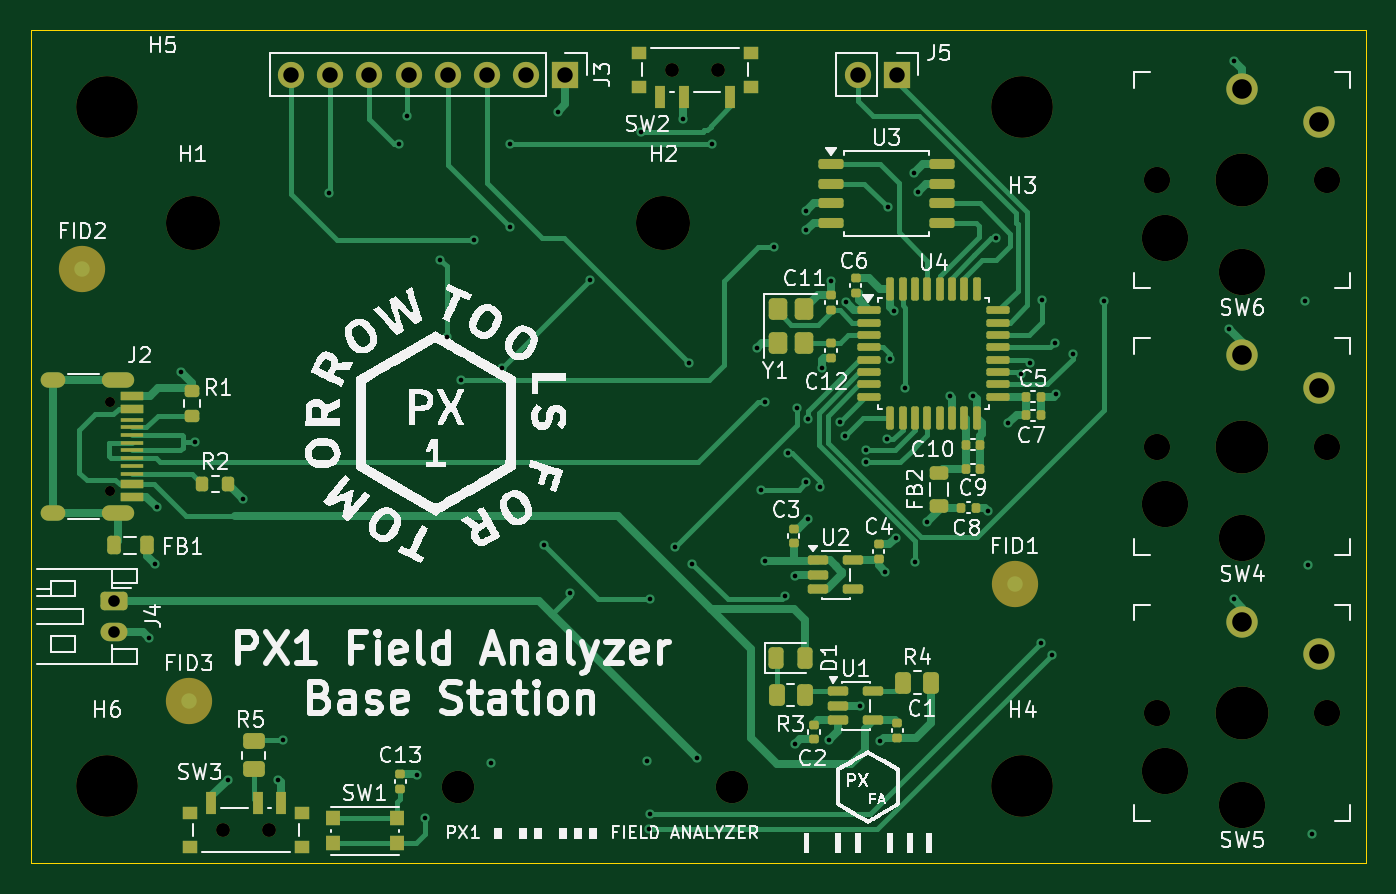
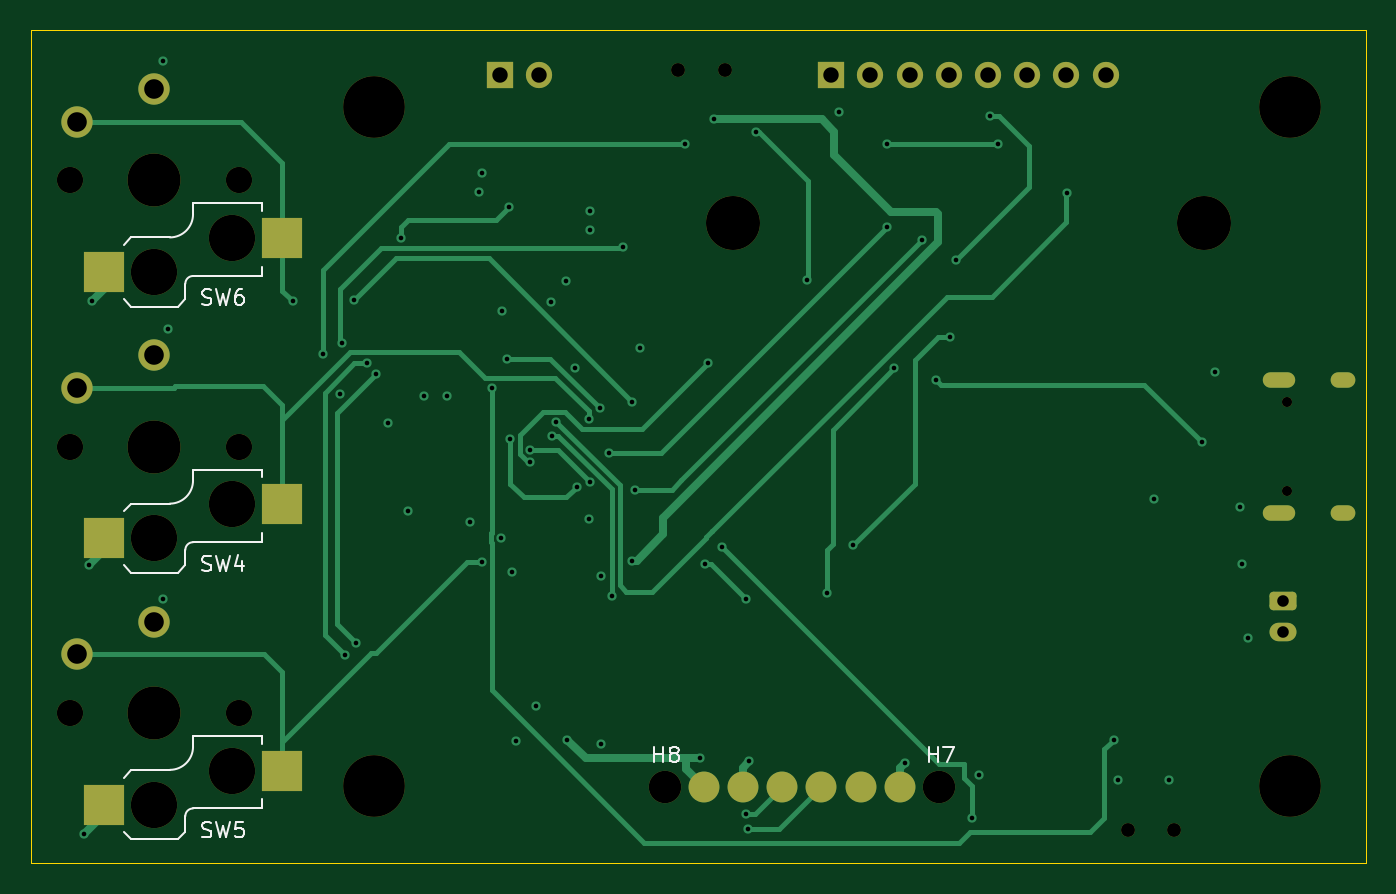
Circuit board: 12 layer files. Board 86.5 x 54.0 mm.
- bottom_copper: base-station-B_Cu.gbr (14371 bytes)
- bottom_mask: base-station-B_Mask.gbr (3538 bytes)
- paste: base-station-B_Paste.gbr (878 bytes)
- bottom_silk: base-station-B_Silkscreen.gbr (9983 bytes)
- outline: base-station-Edge_Cuts.gbr (685 bytes)
- top_copper: base-station-F_Cu.gbr (33199 bytes)
- top_mask: base-station-F_Mask.gbr (8905 bytes)
- paste: base-station-F_Paste.gbr (6660 bytes)
- top_silk: base-station-F_Silkscreen.gbr (135973 bytes)
- inner_copper: base-station-GND.gbr (151679 bytes)
- drill: base-station-NPTH.drl (1189 bytes)
- drill: base-station-PTH.drl (2148 bytes)

=== bottom_copper: base-station-B_Cu.gbr (14371 bytes, source omitted) ===
=== bottom_mask: base-station-B_Mask.gbr ===
%TF.GenerationSoftware,KiCad,Pcbnew,9.0.6*%
%TF.CreationDate,2025-12-14T01:17:05-08:00*%
%TF.ProjectId,base-station,62617365-2d73-4746-9174-696f6e2e6b69,rev?*%
%TF.SameCoordinates,Original*%
%TF.FileFunction,Soldermask,Bot*%
%TF.FilePolarity,Negative*%
%FSLAX46Y46*%
G04 Gerber Fmt 4.6, Leading zero omitted, Abs format (unit mm)*
G04 Created by KiCad (PCBNEW 9.0.6) date 2025-12-14 01:17:05*
%MOMM*%
%LPD*%
G01*
G04 APERTURE LIST*
G04 Aperture macros list*
%AMRoundRect*
0 Rectangle with rounded corners*
0 $1 Rounding radius*
0 $2 $3 $4 $5 $6 $7 $8 $9 X,Y pos of 4 corners*
0 Add a 4 corners polygon primitive as box body*
4,1,4,$2,$3,$4,$5,$6,$7,$8,$9,$2,$3,0*
0 Add four circle primitives for the rounded corners*
1,1,$1+$1,$2,$3*
1,1,$1+$1,$4,$5*
1,1,$1+$1,$6,$7*
1,1,$1+$1,$8,$9*
0 Add four rect primitives between the rounded corners*
20,1,$1+$1,$2,$3,$4,$5,0*
20,1,$1+$1,$4,$5,$6,$7,0*
20,1,$1+$1,$6,$7,$8,$9,0*
20,1,$1+$1,$8,$9,$2,$3,0*%
G04 Aperture macros list end*
%ADD10C,3.500000*%
%ADD11C,0.900000*%
%ADD12RoundRect,0.250000X-0.625000X0.350000X-0.625000X-0.350000X0.625000X-0.350000X0.625000X0.350000X0*%
%ADD13O,1.750000X1.200000*%
%ADD14C,4.000000*%
%ADD15C,1.701800*%
%ADD16C,3.000000*%
%ADD17C,3.429000*%
%ADD18R,2.600000X2.600000*%
%ADD19C,2.032000*%
%ADD20C,0.650000*%
%ADD21O,2.100000X1.000000*%
%ADD22O,1.600000X1.000000*%
%ADD23R,1.700000X1.700000*%
%ADD24C,1.700000*%
%ADD25C,2.100000*%
%ADD26C,2.000000*%
G04 APERTURE END LIST*
D10*
%TO.C,H1*%
X44750000Y-62500000D03*
%TD*%
D11*
%TO.C,SW3*%
X46700000Y-101855000D03*
X49700000Y-101855000D03*
%TD*%
D12*
%TO.C,J4*%
X39650000Y-87000000D03*
D13*
X39650000Y-89000000D03*
%TD*%
D14*
%TO.C,H5*%
X39200000Y-55000000D03*
%TD*%
%TO.C,H6*%
X39200000Y-99000000D03*
%TD*%
D10*
%TO.C,H2*%
X75250000Y-62500000D03*
%TD*%
D15*
%TO.C,SW5*%
X118250000Y-94250000D03*
D16*
X112750000Y-100200000D03*
D17*
X112750000Y-94250000D03*
D16*
X107750000Y-98000000D03*
D15*
X107250000Y-94250000D03*
D18*
X116025000Y-100200000D03*
D19*
X112750000Y-88350000D03*
X117750000Y-90450000D03*
D18*
X104475000Y-98000000D03*
%TD*%
D20*
%TO.C,J2*%
X39355000Y-74110000D03*
X39355000Y-79890000D03*
D21*
X39885000Y-72680000D03*
D22*
X35705000Y-72680000D03*
D21*
X39885000Y-81320000D03*
D22*
X35705000Y-81320000D03*
%TD*%
D23*
%TO.C,J3*%
X68900000Y-52900000D03*
D24*
X66360000Y-52900000D03*
X63820000Y-52900000D03*
X61280000Y-52900000D03*
X58740000Y-52900000D03*
X56200000Y-52900000D03*
X53660000Y-52900000D03*
X51120000Y-52900000D03*
%TD*%
D23*
%TO.C,J5*%
X90375000Y-52900000D03*
D24*
X87835000Y-52900000D03*
%TD*%
D14*
%TO.C,H3*%
X98500000Y-55000000D03*
%TD*%
D15*
%TO.C,SW6*%
X118250000Y-59750000D03*
D16*
X112750000Y-65700000D03*
D17*
X112750000Y-59750000D03*
D16*
X107750000Y-63500000D03*
D15*
X107250000Y-59750000D03*
D18*
X116025000Y-65700000D03*
D19*
X112750000Y-53850000D03*
X117750000Y-55950000D03*
D18*
X104475000Y-63500000D03*
%TD*%
D14*
%TO.C,H4*%
X98500000Y-99000000D03*
%TD*%
D15*
%TO.C,SW4*%
X118250000Y-77000000D03*
D16*
X112750000Y-82950000D03*
D17*
X112750000Y-77000000D03*
D16*
X107750000Y-80750000D03*
D15*
X107250000Y-77000000D03*
D18*
X116025000Y-82950000D03*
D19*
X112750000Y-71100000D03*
X117750000Y-73200000D03*
D18*
X104475000Y-80750000D03*
%TD*%
D11*
%TO.C,SW2*%
X78800000Y-52570000D03*
X75800000Y-52570000D03*
%TD*%
D25*
%TO.C,H7*%
X61920000Y-99055000D03*
%TD*%
D26*
%TO.C,J1*%
X77160000Y-99055000D03*
X74620000Y-99055000D03*
X72080000Y-99055000D03*
X69540000Y-99055000D03*
X67000000Y-99055000D03*
X64460000Y-99055000D03*
%TD*%
D25*
%TO.C,H8*%
X79700000Y-99055000D03*
%TD*%
M02*

=== paste: base-station-B_Paste.gbr ===
%TF.GenerationSoftware,KiCad,Pcbnew,9.0.6*%
%TF.CreationDate,2025-12-14T01:17:05-08:00*%
%TF.ProjectId,base-station,62617365-2d73-4746-9174-696f6e2e6b69,rev?*%
%TF.SameCoordinates,Original*%
%TF.FileFunction,Paste,Bot*%
%TF.FilePolarity,Positive*%
%FSLAX46Y46*%
G04 Gerber Fmt 4.6, Leading zero omitted, Abs format (unit mm)*
G04 Created by KiCad (PCBNEW 9.0.6) date 2025-12-14 01:17:05*
%MOMM*%
%LPD*%
G01*
G04 APERTURE LIST*
%ADD10R,2.600000X2.600000*%
%ADD11C,2.000000*%
G04 APERTURE END LIST*
D10*
%TO.C,SW5*%
X116025000Y-100200000D03*
X104475000Y-98000000D03*
%TD*%
%TO.C,SW6*%
X116025000Y-65700000D03*
X104475000Y-63500000D03*
%TD*%
%TO.C,SW4*%
X116025000Y-82950000D03*
X104475000Y-80750000D03*
%TD*%
D11*
%TO.C,J1*%
X77160000Y-99055000D03*
X74620000Y-99055000D03*
X72080000Y-99055000D03*
X69540000Y-99055000D03*
X67000000Y-99055000D03*
X64460000Y-99055000D03*
%TD*%
M02*

=== bottom_silk: base-station-B_Silkscreen.gbr (9983 bytes, source omitted) ===
=== outline: base-station-Edge_Cuts.gbr ===
%TF.GenerationSoftware,KiCad,Pcbnew,9.0.6*%
%TF.CreationDate,2025-12-14T01:17:05-08:00*%
%TF.ProjectId,base-station,62617365-2d73-4746-9174-696f6e2e6b69,rev?*%
%TF.SameCoordinates,Original*%
%TF.FileFunction,Profile,NP*%
%FSLAX46Y46*%
G04 Gerber Fmt 4.6, Leading zero omitted, Abs format (unit mm)*
G04 Created by KiCad (PCBNEW 9.0.6) date 2025-12-14 01:17:05*
%MOMM*%
%LPD*%
G01*
G04 APERTURE LIST*
%TA.AperFunction,Profile*%
%ADD10C,0.050000*%
%TD*%
G04 APERTURE END LIST*
D10*
X34250000Y-104000000D02*
X120750000Y-104000000D01*
X120750000Y-50000000D02*
X120750000Y-104000000D01*
X34250000Y-50000000D02*
X120750000Y-50000000D01*
X34250000Y-50000000D02*
X34250000Y-104000000D01*
M02*

=== top_copper: base-station-F_Cu.gbr (33199 bytes, source omitted) ===
=== top_mask: base-station-F_Mask.gbr (8905 bytes, source omitted) ===
=== paste: base-station-F_Paste.gbr (6660 bytes, source omitted) ===
=== top_silk: base-station-F_Silkscreen.gbr (135973 bytes, source omitted) ===
=== inner_copper: base-station-GND.gbr (151679 bytes, source omitted) ===
=== drill: base-station-NPTH.drl ===
M48
; DRILL file {KiCad 9.0.6} date 2025-12-14T01:17:07-0800
; FORMAT={-:-/ absolute / metric / decimal}
; #@! TF.CreationDate,2025-12-14T01:17:07-08:00
; #@! TF.GenerationSoftware,Kicad,Pcbnew,9.0.6
; #@! TF.FileFunction,NonPlated,1,4,NPTH
FMAT,2
METRIC
; #@! TA.AperFunction,NonPlated,NPTH,ComponentDrill
T1C0.650
; #@! TA.AperFunction,NonPlated,NPTH,ComponentDrill
T2C0.900
; #@! TA.AperFunction,NonPlated,NPTH,ComponentDrill
T3C1.702
; #@! TA.AperFunction,NonPlated,NPTH,ComponentDrill
T4C2.100
; #@! TA.AperFunction,NonPlated,NPTH,ComponentDrill
T5C3.000
; #@! TA.AperFunction,NonPlated,NPTH,ComponentDrill
T6C3.429
; #@! TA.AperFunction,NonPlated,NPTH,ComponentDrill
T7C3.500
; #@! TA.AperFunction,NonPlated,NPTH,ComponentDrill
T8C4.000
%
G90
G05
T1
X39.355Y-74.11
X39.355Y-79.89
T2
X46.7Y-101.855
X49.7Y-101.855
X75.8Y-52.57
X78.8Y-52.57
T3
X107.25Y-59.75
X107.25Y-77.0
X107.25Y-94.25
X118.25Y-59.75
X118.25Y-77.0
X118.25Y-94.25
T4
X61.92Y-99.055
X79.7Y-99.055
T5
X107.75Y-63.5
X107.75Y-80.75
X107.75Y-98.0
X112.75Y-65.7
X112.75Y-82.95
X112.75Y-100.2
T6
X112.75Y-59.75
X112.75Y-77.0
X112.75Y-94.25
T7
X44.75Y-62.5
X75.25Y-62.5
T8
X39.2Y-55.0
X39.2Y-99.0
X98.5Y-55.0
X98.5Y-99.0
M30

=== drill: base-station-PTH.drl ===
M48
; DRILL file {KiCad 9.0.6} date 2025-12-14T01:17:07-0800
; FORMAT={-:-/ absolute / metric / decimal}
; #@! TF.CreationDate,2025-12-14T01:17:07-08:00
; #@! TF.GenerationSoftware,Kicad,Pcbnew,9.0.6
; #@! TF.FileFunction,Plated,1,4,PTH
FMAT,2
METRIC
; #@! TA.AperFunction,Plated,PTH,ViaDrill
T1C0.300
; #@! TA.AperFunction,Plated,PTH,ComponentDrill
T2C0.600
; #@! TA.AperFunction,Plated,PTH,ComponentDrill
T3C0.750
; #@! TA.AperFunction,Plated,PTH,ComponentDrill
T4C1.000
; #@! TA.AperFunction,Plated,PTH,ComponentDrill
T5C1.270
%
G90
G05
T1
X41.9Y-89.4
X42.3Y-84.6
X42.4Y-80.9
X44.0Y-72.2
X44.9Y-76.7
X47.0Y-98.6
X48.0Y-80.4
X50.3Y-98.6
X50.6Y-96.0
X53.6Y-60.6
X58.1Y-57.4
X58.6Y-55.6
X59.3Y-98.3
X59.8Y-101.1
X60.8Y-64.9
X61.2Y-69.9
X62.1Y-72.7
X63.0Y-63.6
X64.1Y-97.5
X64.8Y-71.9
X65.3Y-57.4
X65.3Y-62.8
X67.5Y-83.4
X68.4Y-55.3
X69.2Y-86.5
X70.5Y-66.2
X73.8Y-56.6
X74.2Y-97.4
X74.3Y-101.8
X74.4Y-86.9
X74.4Y-100.8
X76.0Y-83.5
X76.5Y-55.8
X76.9Y-71.6
X77.1Y-84.6
X77.4Y-97.2
X78.4Y-57.4
X81.3Y-70.6
X81.6Y-79.8
X81.8Y-74.1
X81.8Y-84.4
X82.4Y-64.1
X83.1Y-86.7
X83.3Y-77.4
X83.8Y-85.4
X83.8Y-96.3
X83.9Y-74.5
X84.5Y-61.75
X84.5Y-63.0
X84.5Y-79.3
X84.6Y-75.2
X84.6Y-81.7
X85.4Y-79.6
X85.5Y-71.9
X86.0Y-96.0
X86.1Y-66.3
X86.7Y-75.4
X87.0Y-76.3
X87.048Y-67.637
X88.0Y-93.8
X88.4Y-77.2
X88.4Y-78.0
X89.3Y-96.1
X89.6Y-85.1
X89.701Y-76.5
X89.8Y-61.5
X89.9Y-71.3
X90.2Y-68.2
X90.3Y-82.9
X90.9Y-73.2
X91.5Y-59.25
X91.55Y-84.5
X91.75Y-60.5
X92.3Y-81.9
X93.8Y-73.7
X95.3Y-73.7
X96.3Y-81.2
X96.8Y-63.5
X97.6Y-75.5
X98.4Y-72.3
X99.0Y-71.6
X99.7Y-89.7
X99.8Y-67.5
X100.4Y-90.5
X100.6Y-70.3
X100.7Y-73.6
X101.8Y-71.0
X103.8Y-67.6
X111.9Y-69.4
X112.2Y-52.0
X112.2Y-86.9
X116.8Y-67.6
X117.0Y-84.7
X117.3Y-102.1
T3
X39.65Y-87.0
X39.65Y-89.0
T4
X51.12Y-52.9
X53.66Y-52.9
X56.2Y-52.9
X58.74Y-52.9
X61.28Y-52.9
X63.82Y-52.9
X66.36Y-52.9
X68.9Y-52.9
X87.835Y-52.9
X90.375Y-52.9
T5
X112.75Y-53.85
X112.75Y-71.1
X112.75Y-88.35
X117.75Y-55.95
X117.75Y-73.2
X117.75Y-90.45
T2
G00X36.005Y-72.68
M15
G01X35.405Y-72.68
M16
G05
G00X36.005Y-81.32
M15
G01X35.405Y-81.32
M16
G05
G00X40.435Y-72.68
M15
G01X39.335Y-72.68
M16
G05
G00X40.435Y-81.32
M15
G01X39.335Y-81.32
M16
G05
M30

